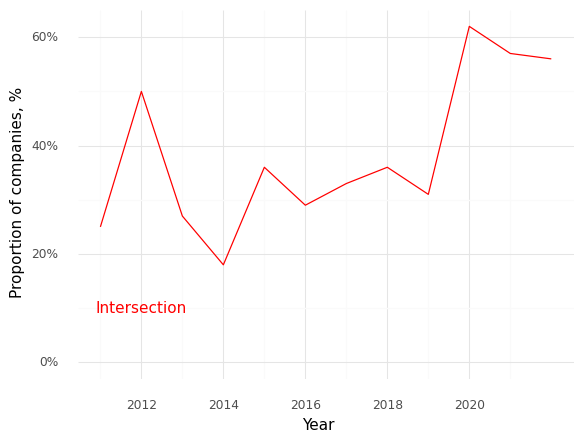

Data behind this chart, as committed beside it:
, Year, Intersection (Prop)
0, 2011, 0.25
1, 2012, 0.5
2, 2013, 0.27
3, 2014, 0.18
4, 2015, 0.36
5, 2016, 0.29
6, 2017, 0.33
7, 2018, 0.36
8, 2019, 0.31
9, 2020, 0.62
10, 2021, 0.57
11, 2022, 0.56
